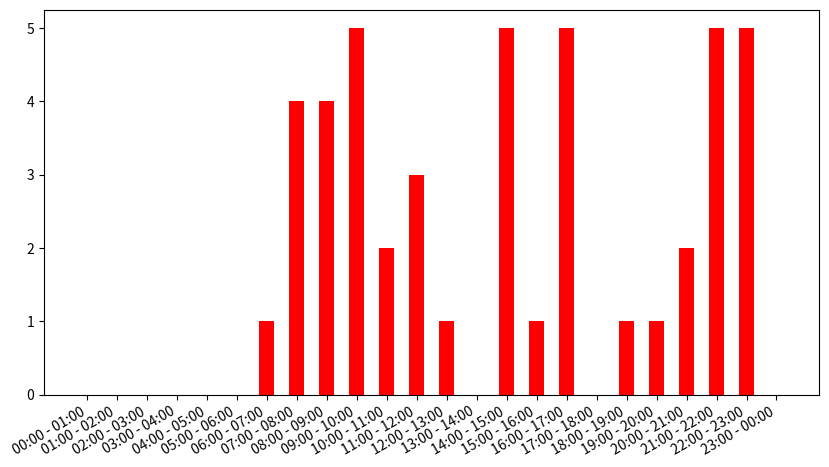

Write the Python code that produced this figure.
import numpy as np 
import matplotlib.pyplot as plt
data = {'00:00 - 01:00' : 0, '01:00 - 02:00' : 0, '02:00 - 03:00' : 0, '03:00 - 04:00' : 0, '04:00 - 05:00' : 0, '05:00 - 06:00' : 0, '06:00 - 07:00' : 1, '07:00 - 08:00' : 4, '08:00 - 09:00' : 4, '09:00 - 10:00' : 5, '10:00 - 11:00' : 2, '11:00 - 12:00' : 3, '12:00 - 13:00' : 1, '13:00 - 14:00' : 0, '14:00 - 15:00' : 5, '15:00 - 16:00' : 1, '16:00 - 17:00' : 5, '17:00 - 18:00' : 0, '18:00 - 19:00' : 1, '19:00 - 20:00' : 1, '20:00 - 21:00' : 2, '21:00 - 22:00' : 5, '22:00 - 23:00' : 5, '23:00 - 00:00' : 0}
StartTime_EndTime = list(data.keys())
Productivity_Level = list(data.values())
fig = plt.figure(figsize = (10, 5))
plt.bar(StartTime_EndTime, Productivity_Level, color = 'red', width = 0.5)
plt.xlabel = ("Start Time - End Time")
plt.ylabel = ("Productivity Level")
plt.title = ("Daily Routine Productivity Level")
plt.xticks(rotation = 30, ha = 'right')
plt.tight_layout
plt.show()